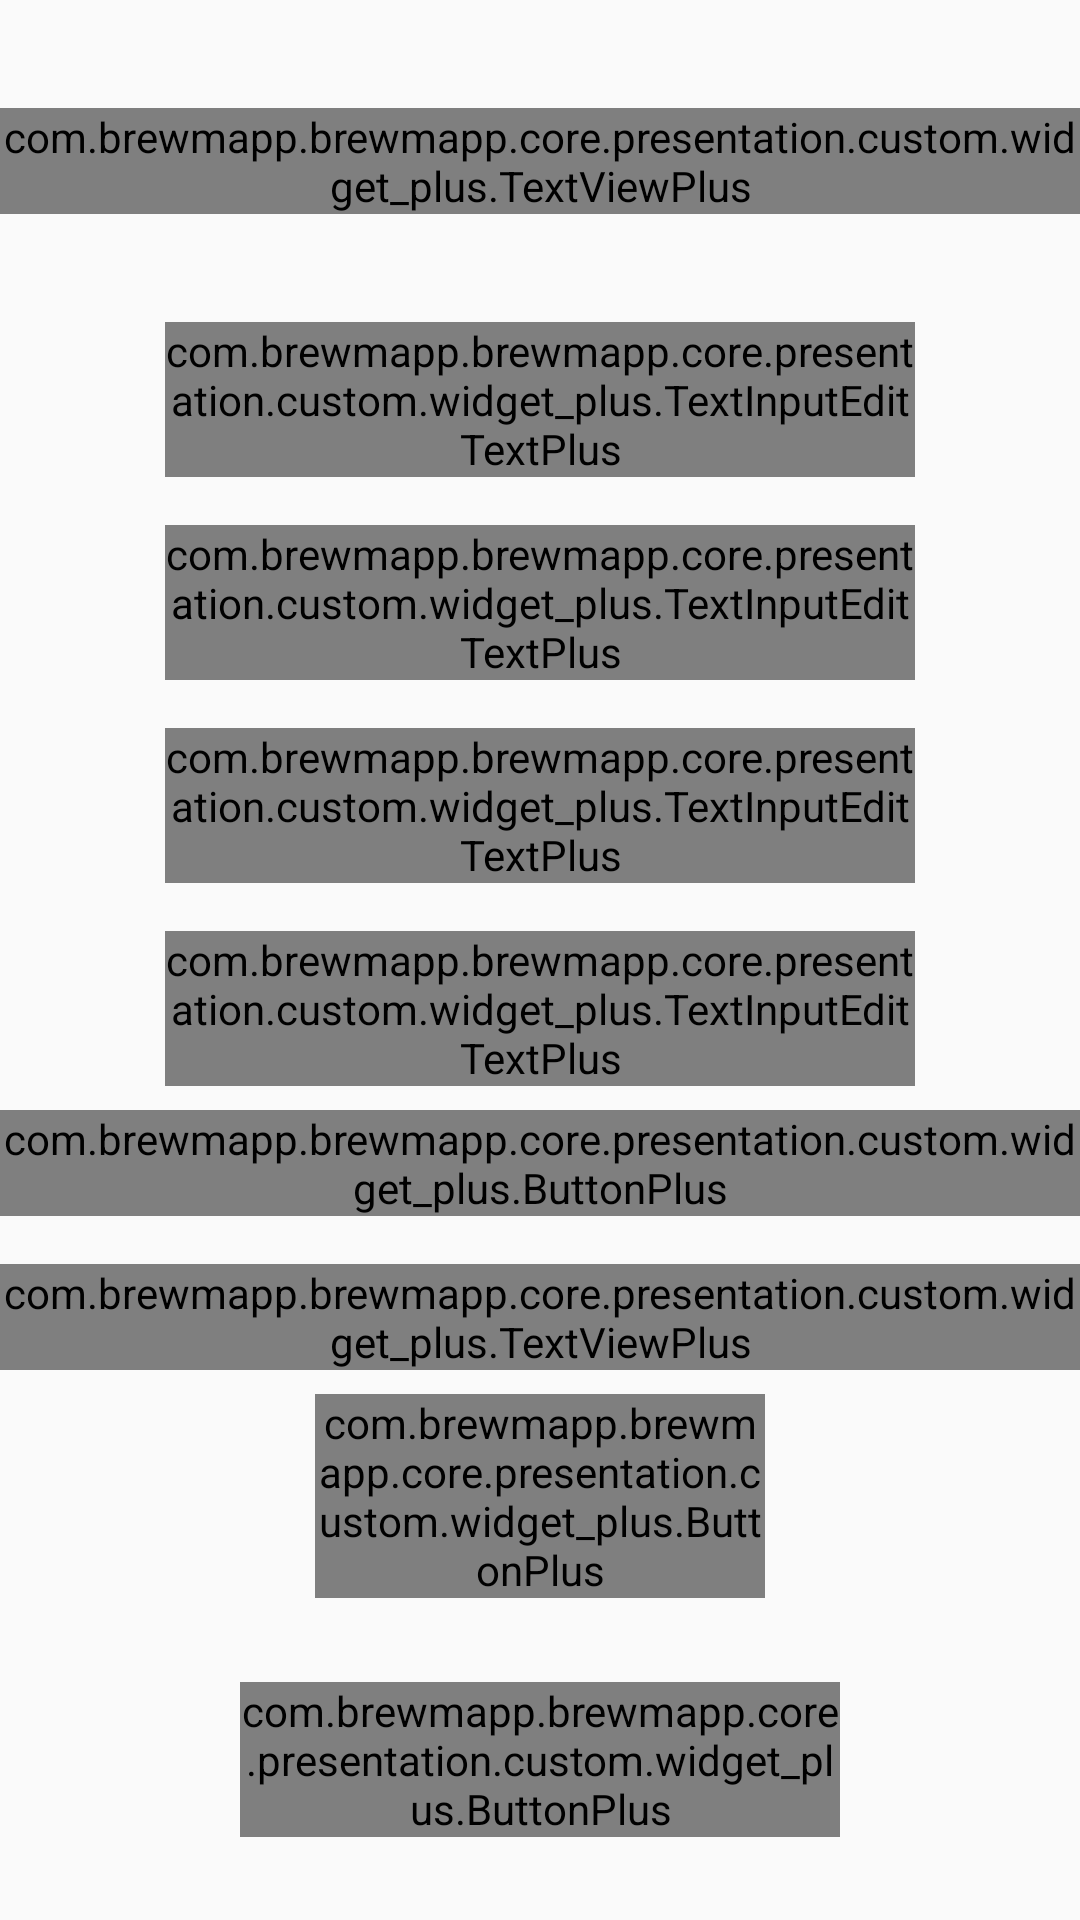

Here is an Android app screen rendered from its layout file. Give the layout XML and the strings, colors and styles it references.
<!-- AndroidManifest.xml: application theme BrewMapp -->
<!-- res/layout/controller_sign_up.xml -->
<?xml version="1.0" encoding="utf-8"?>
<androidx.constraintlayout.widget.ConstraintLayout xmlns:android="http://schemas.android.com/apk/res/android"
    xmlns:app="http://schemas.android.com/apk/res-auto"
    xmlns:tools="http://schemas.android.com/tools"
    android:layout_width="match_parent"
    android:layout_height="match_parent"
    android:background="@drawable/bg_start">

    <LinearLayout
        android:id="@+id/linearLayout"
        android:layout_width="wrap_content"
        android:layout_height="wrap_content"
        android:layout_marginStart="8dp"
        android:layout_marginTop="8dp"
        android:layout_marginEnd="8dp"
        android:layout_marginBottom="8dp"
        android:gravity="center"
        android:orientation="vertical"
        app:layout_constraintBottom_toBottomOf="parent"
        app:layout_constraintEnd_toEndOf="parent"
        app:layout_constraintStart_toStartOf="parent"
        app:layout_constraintTop_toTopOf="parent">

        <com.google.android.material.textfield.TextInputLayout
            android:id="@+id/textInputLayout3"
            android:layout_width="250dp"
            android:layout_height="wrap_content"
            android:textColorHint="@color/white"
            app:layout_constraintEnd_toEndOf="parent"
            app:layout_constraintStart_toStartOf="parent"
            app:layout_constraintTop_toBottomOf="@+id/textInputLayout">

            <com.brewmapp.brewmapp.core.presentation.custom.widget_plus.TextInputEditTextPlus
                android:id="@+id/first"
                android:layout_width="match_parent"
                android:layout_height="wrap_content"
                android:hint="Имя"
                android:text="Севастьян"
                android:textColor="@color/white"
                android:textColorHint="@color/white" />
        </com.google.android.material.textfield.TextInputLayout>

        <com.google.android.material.textfield.TextInputLayout
            android:id="@+id/textInputLayout7"
            android:layout_width="250dp"
            android:layout_height="wrap_content"
            android:layout_marginTop="16dp"
            android:textColorHint="@color/white"
            app:layout_constraintEnd_toEndOf="parent"
            app:layout_constraintStart_toStartOf="parent"
            app:layout_constraintTop_toBottomOf="@+id/textInputLayout3">

            <com.brewmapp.brewmapp.core.presentation.custom.widget_plus.TextInputEditTextPlus
                android:id="@+id/last"
                android:layout_width="match_parent"
                android:layout_height="wrap_content"
                android:hint="Фамилия"
                android:text="Жуков"
                android:textColor="@color/white"
                android:textColorHint="@color/white" />
        </com.google.android.material.textfield.TextInputLayout>

        <com.google.android.material.textfield.TextInputLayout
            android:id="@+id/textInputLayout2"
            android:layout_width="250dp"
            android:layout_height="wrap_content"
            android:layout_marginTop="16dp"
            android:textColorHint="@color/white"
            app:layout_constraintEnd_toEndOf="parent"
            app:layout_constraintStart_toStartOf="parent"
            app:layout_constraintTop_toBottomOf="@+id/textView5">

            <com.brewmapp.brewmapp.core.presentation.custom.widget_plus.TextInputEditTextPlus
                android:id="@+id/email"
                android:layout_width="match_parent"
                android:layout_height="wrap_content"
                android:hint="Email"
                android:inputType="textEmailAddress"
                android:text="mrswimmerlab@gmail.com"
                android:textColor="@color/white"
                android:textColorHint="@color/white" />
        </com.google.android.material.textfield.TextInputLayout>

        <com.google.android.material.textfield.TextInputLayout
            android:id="@+id/textInputLayout"
            android:layout_width="250dp"
            android:layout_height="wrap_content"
            android:layout_marginTop="16dp"
            android:textColorHint="@color/white"
            app:layout_constraintEnd_toEndOf="parent"
            app:layout_constraintStart_toStartOf="parent"
            app:layout_constraintTop_toBottomOf="@+id/textInputLayout2">

            <com.brewmapp.brewmapp.core.presentation.custom.widget_plus.TextInputEditTextPlus
                android:id="@+id/password"
                android:layout_width="match_parent"
                android:layout_height="wrap_content"
                android:hint="Пароль"
                android:inputType="textPassword"
                android:text="qwerty1234"
                android:textColor="@color/white"
                android:textColorHint="@color/white" />
        </com.google.android.material.textfield.TextInputLayout>

        <com.brewmapp.brewmapp.core.presentation.custom.widget_plus.ButtonPlus
            android:id="@+id/cityButton"
            android:layout_width="match_parent"
            android:layout_height="wrap_content"
            android:layout_marginTop="8dp"
            android:background="@color/selector_button_green_frame"
            android:text="Выбрать город"
            android:textColor="@color/color_text_button_green" />

        <com.brewmapp.brewmapp.core.presentation.custom.widget_plus.TextViewPlus
            android:layout_width="wrap_content"
            android:layout_height="wrap_content"
            android:layout_marginTop="16dp"
            android:text="Дата рождения"
            android:textColor="@android:color/white"
            android:textSize="18sp"
            app:customFont="@string/font_main" />

        <com.brewmapp.brewmapp.core.presentation.custom.widget_plus.ButtonPlus
            android:id="@+id/chooseDate"
            android:layout_width="150dp"
            android:layout_height="wrap_content"
            android:layout_marginTop="8dp"
            android:background="@color/selector_button_green_frame"
            android:text="2018-02-12"
            android:textColor="@color/color_text_button_green" />
    </LinearLayout>


    <com.brewmapp.brewmapp.core.presentation.custom.widget_plus.ButtonPlus
        android:id="@+id/registration"
        android:layout_width="200dp"
        android:layout_height="wrap_content"
        android:background="@color/selector_button_red"
        android:text="Зарегистрироваться"
        android:textColor="@android:color/white"
        app:layout_constraintBottom_toBottomOf="parent"
        app:layout_constraintEnd_toEndOf="parent"
        app:layout_constraintStart_toStartOf="parent"
        app:layout_constraintTop_toBottomOf="@+id/linearLayout" />

    <com.brewmapp.brewmapp.core.presentation.custom.widget_plus.TextViewPlus
        android:id="@+id/textView5"
        android:layout_width="wrap_content"
        android:layout_height="wrap_content"
        android:layout_marginTop="8dp"
        android:layout_marginBottom="8dp"
        android:text="Регистрация"
        android:textColor="@android:color/white"
        android:textSize="30sp"
        app:customFont="@string/font_main"
        app:layout_constraintBottom_toTopOf="@+id/linearLayout"
        app:layout_constraintEnd_toEndOf="parent"
        app:layout_constraintStart_toStartOf="parent"
        app:layout_constraintTop_toTopOf="parent" />

</androidx.constraintlayout.widget.ConstraintLayout>
<!-- resources referenced by this layout -->
<resources>
  <color name="white">#ffffff</color>
  <string name="font_main">main.otf</string>
  <style name="BrewMapp" parent="Theme.AppCompat.Light.NoActionBar">
          <item name="colorPrimary">@color/colorPrimary</item>
          <item name="colorPrimaryDark">@color/colorPrimary</item>
          <item name="colorAccent">@color/colorAccent</item>
          <item name="colorControlActivated">@color/white</item>
          <item name="colorControlNormal">@color/white</item>
      </style>
  <color name="colorPrimary">#36363e</color>
  <color name="colorAccent">@color/colorButtonRed</color>
  <color name="colorButtonRed">#dd6567</color>
</resources>
